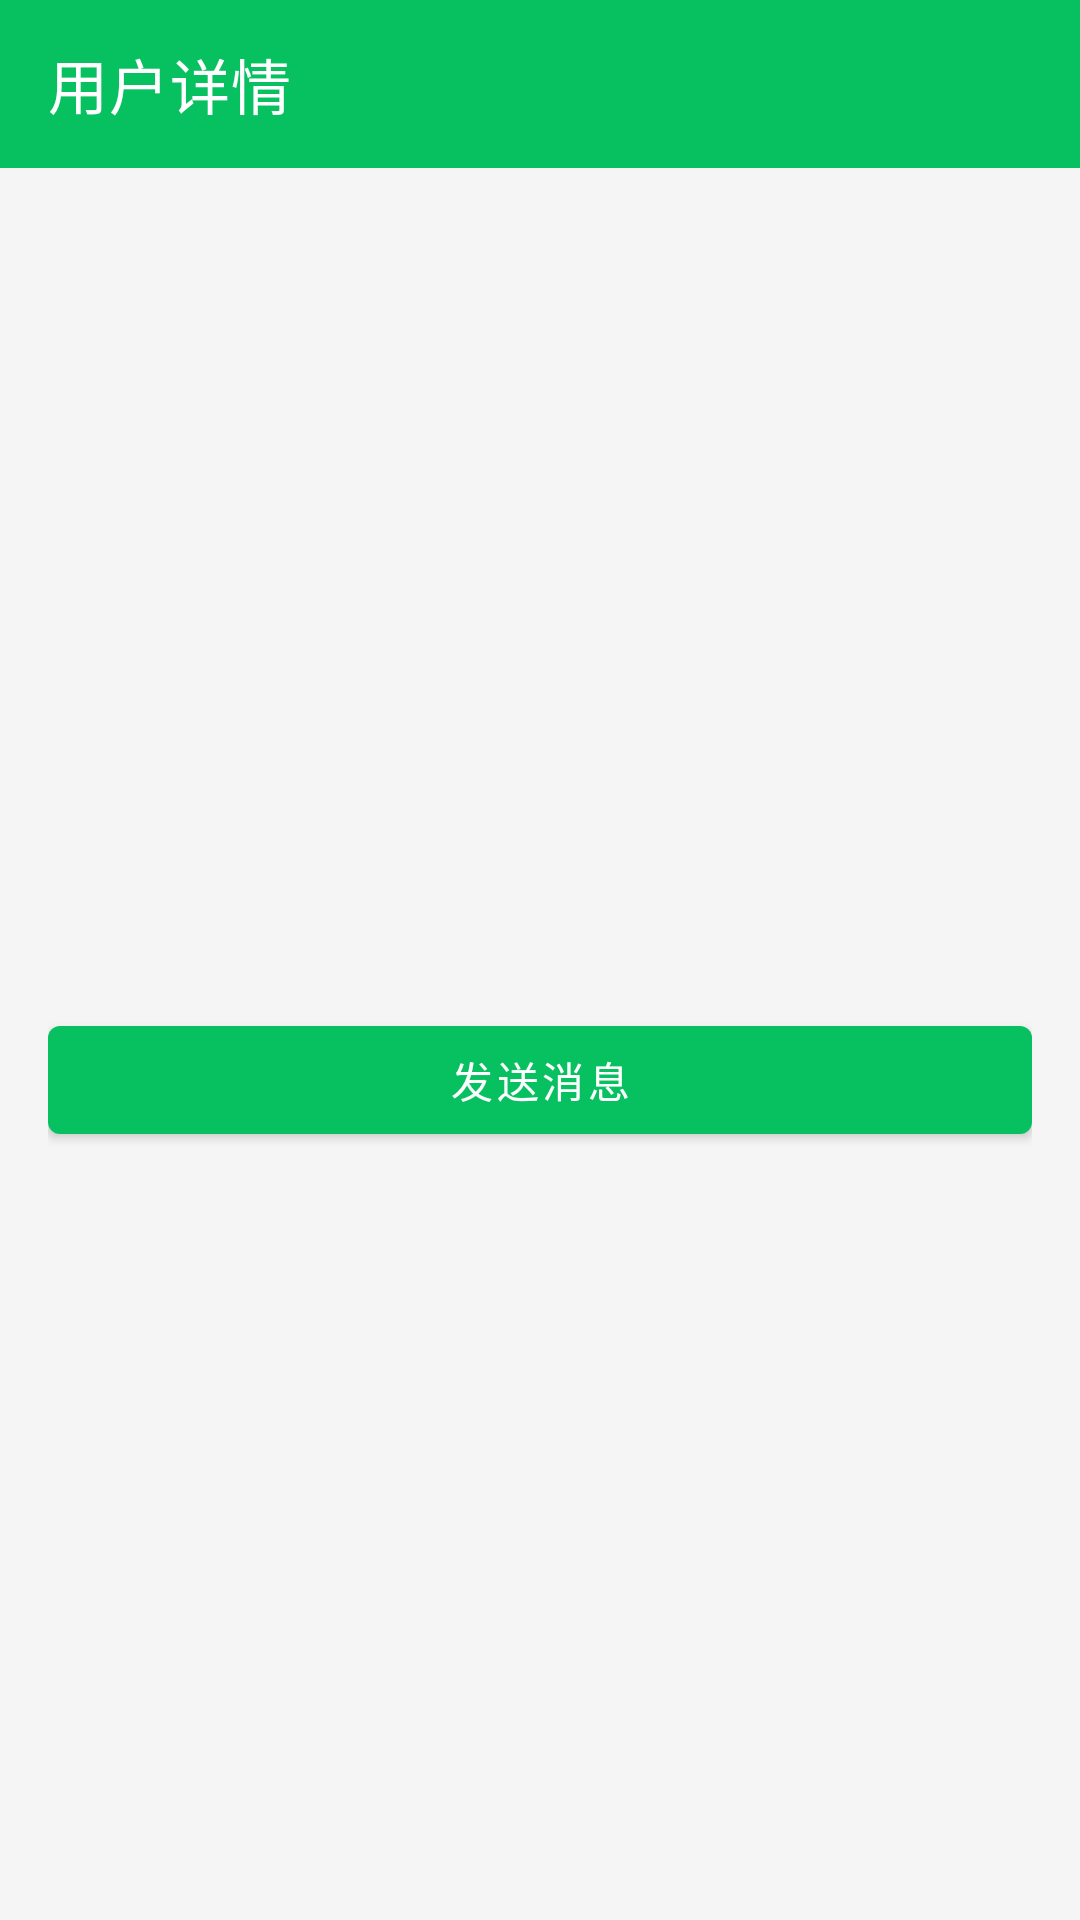

Here is an Android app screen rendered from its layout file. Give the layout XML and the strings, colors and styles it references.
<!-- AndroidManifest.xml: application theme Theme.Tongxun -->
<!-- res/layout/activity_user_profile.xml -->
<?xml version="1.0" encoding="utf-8"?>
<androidx.constraintlayout.widget.ConstraintLayout xmlns:android="http://schemas.android.com/apk/res/android"
    xmlns:app="http://schemas.android.com/apk/res-auto"
    android:layout_width="match_parent"
    android:layout_height="match_parent"
    android:background="@color/background">

    <com.google.android.material.appbar.MaterialToolbar
        android:id="@+id/toolbar"
        android:layout_width="0dp"
        android:layout_height="?attr/actionBarSize"
        android:background="?attr/colorPrimary"
        app:layout_constraintEnd_toEndOf="parent"
        app:layout_constraintStart_toStartOf="parent"
        app:layout_constraintTop_toTopOf="parent"
        app:title="用户详情"
        app:titleTextColor="@color/white" />

    <ScrollView
        android:layout_width="0dp"
        android:layout_height="0dp"
        app:layout_constraintBottom_toBottomOf="parent"
        app:layout_constraintEnd_toEndOf="parent"
        app:layout_constraintStart_toStartOf="parent"
        app:layout_constraintTop_toBottomOf="@+id/toolbar">

        <LinearLayout
            android:layout_width="match_parent"
            android:layout_height="wrap_content"
            android:orientation="vertical"
            android:padding="16dp">

            <com.google.android.material.imageview.ShapeableImageView
                android:id="@+id/ivAvatar"
                android:layout_width="80dp"
                android:layout_height="80dp"
                android:layout_gravity="center_horizontal"
                android:layout_marginTop="16dp"
                android:scaleType="centerCrop"
                app:shapeAppearanceOverlay="@style/ShapeAppearanceOverlay.App.CornerSize0dp" />

            <TextView
                android:id="@+id/tvUserName"
                android:layout_width="wrap_content"
                android:layout_height="wrap_content"
                android:layout_gravity="center_horizontal"
                android:layout_marginTop="16dp"
                android:textColor="@color/text_primary"
                android:textSize="20sp"
                android:textStyle="bold" />

            <TextView
                android:id="@+id/tvUserId"
                android:layout_width="wrap_content"
                android:layout_height="wrap_content"
                android:layout_gravity="center_horizontal"
                android:layout_marginTop="8dp"
                android:textColor="@color/text_secondary"
                android:textSize="14sp" />

            <TextView
                android:id="@+id/tvPhoneNumber"
                android:layout_width="wrap_content"
                android:layout_height="wrap_content"
                android:layout_gravity="center_horizontal"
                android:layout_marginTop="4dp"
                android:textColor="@color/text_secondary"
                android:textSize="14sp" />

            <TextView
                android:id="@+id/tvSignature"
                android:layout_width="match_parent"
                android:layout_height="wrap_content"
                android:layout_marginTop="24dp"
                android:gravity="center"
                android:textColor="@color/text_secondary"
                android:textSize="14sp" />

            <com.google.android.material.button.MaterialButton
                android:id="@+id/btnSendMessage"
                android:layout_width="match_parent"
                android:layout_height="wrap_content"
                android:layout_marginTop="32dp"
                android:text="发送消息" />
        </LinearLayout>
    </ScrollView>

</androidx.constraintlayout.widget.ConstraintLayout>
<!-- resources referenced by this layout -->
<resources>
  <color name="background">#FFF5F5F5</color>
  <color name="text_primary">#FF333333</color>
  <color name="text_secondary">#FF999999</color>
  <color name="white">#FFFFFFFF</color>
  <style name="ShapeAppearanceOverlay.App.CornerSize0dp" parent="">
          <item name="cornerSize">0dp</item>
      </style>
  <style name="Theme.Tongxun" parent="Theme.MaterialComponents.DayNight.NoActionBar">
          <item name="colorPrimary">@color/primary</item>
          <item name="colorPrimaryDark">@color/primary_dark</item>
          <item name="colorAccent">@color/accent</item>
          <item name="android:statusBarColor">@color/primary</item>
          <item name="android:windowLightStatusBar">false</item>
      </style>
  <color name="primary">#FF07C160</color>
  <color name="primary_dark">#FF06AD56</color>
  <color name="accent">#FF576B95</color>
</resources>
